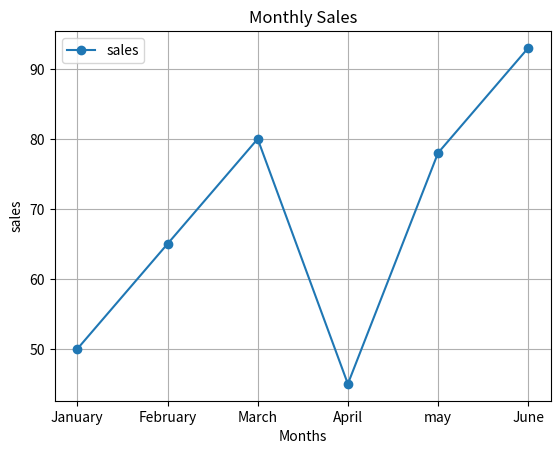
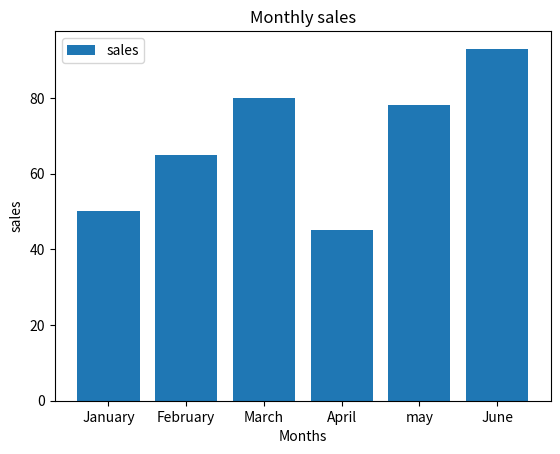

Generate these figures, in order, with matplotlib:
#Title: Write a program to visualize numerical data 
# using Line Charts and Bar Charts with proper titles, 
# labels, and legends.


import matplotlib.pyplot as plt

months = ['January','February','March','April','may','June']
sales = [50, 65, 80, 45, 78, 93]

#Line chart

plt.plot(months,sales,marker = 'o',label = 'sales')
plt.title('Monthly Sales')
plt.xlabel('Months')
plt.ylabel('sales')

plt.legend()
plt.grid(True)
plt.show()


#Bar chart 

plt.bar(months,sales,label = 'sales')
plt.title('Monthly sales')
plt.xlabel('Months')
plt.ylabel('sales')

plt.legend()
plt.show()
